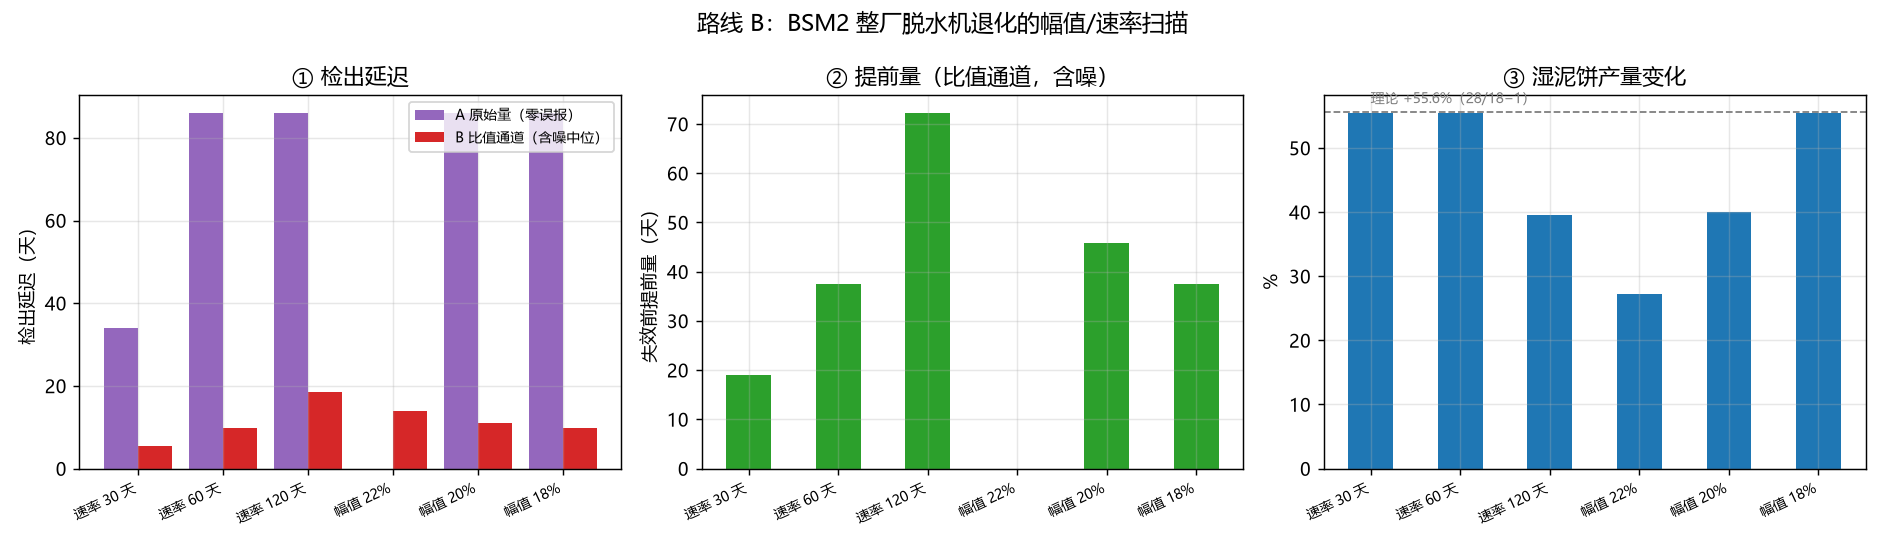

Data behind this chart, as committed beside it:
场景, 斜坡天, 终值含固率, 降解速率pp每天, 真值失效, 原始量首报, 原始量检出延迟, 原始量提前量, 比值无噪首报, 比值无噪延迟, 比值含噪延迟中位, 比值含噪延迟区间, 比值含噪提前量中位, 健康误报出现次_比值, RUL误差中位_10天窗, 末期泥饼流量, 泥饼流量相对健康
速率 30 天, 30.0, 18.0, 0.3333, 85.0, 94.11, 34.11, -9.11, 60.04, 0.04, 5.53, [1.27, 9.03], 19.04, 0, , 14.84, 0.5553
速率 60 天, 60.0, 18.0, 0.1667, 109.0, 146.1, 86.11, -37.11, 60.04, 0.04, 9.8, [5.03, 11.03], 37.47, 0, , 14.84, 0.5553
速率 120 天, 120.0, 19.67, 0.0833, 157.0, 146.1, 86.11, 10.89, 60.04, 0.04, 18.53, [5.03, 30.03], 72.33, 0, , 13.31, 0.3956
幅值 22%, 60.0, 22.0, 0.1, , , , , 60.04, 0.04, 14.03, [5.03, 22.03], , 0, , 12.14, 0.2726
幅值 20%, 60.0, 20.0, 0.1333, , 146.1, 86.11, , 60.04, 0.04, 10.93, [5.03, 12.89], 45.75, 0, , 13.36, 0.3998
幅值 18%, 60.0, 18.0, 0.1667, 109.0, 146.1, 86.11, -37.11, 60.04, 0.04, 9.8, [5.03, 11.03], 37.47, 0, , 14.84, 0.5553
